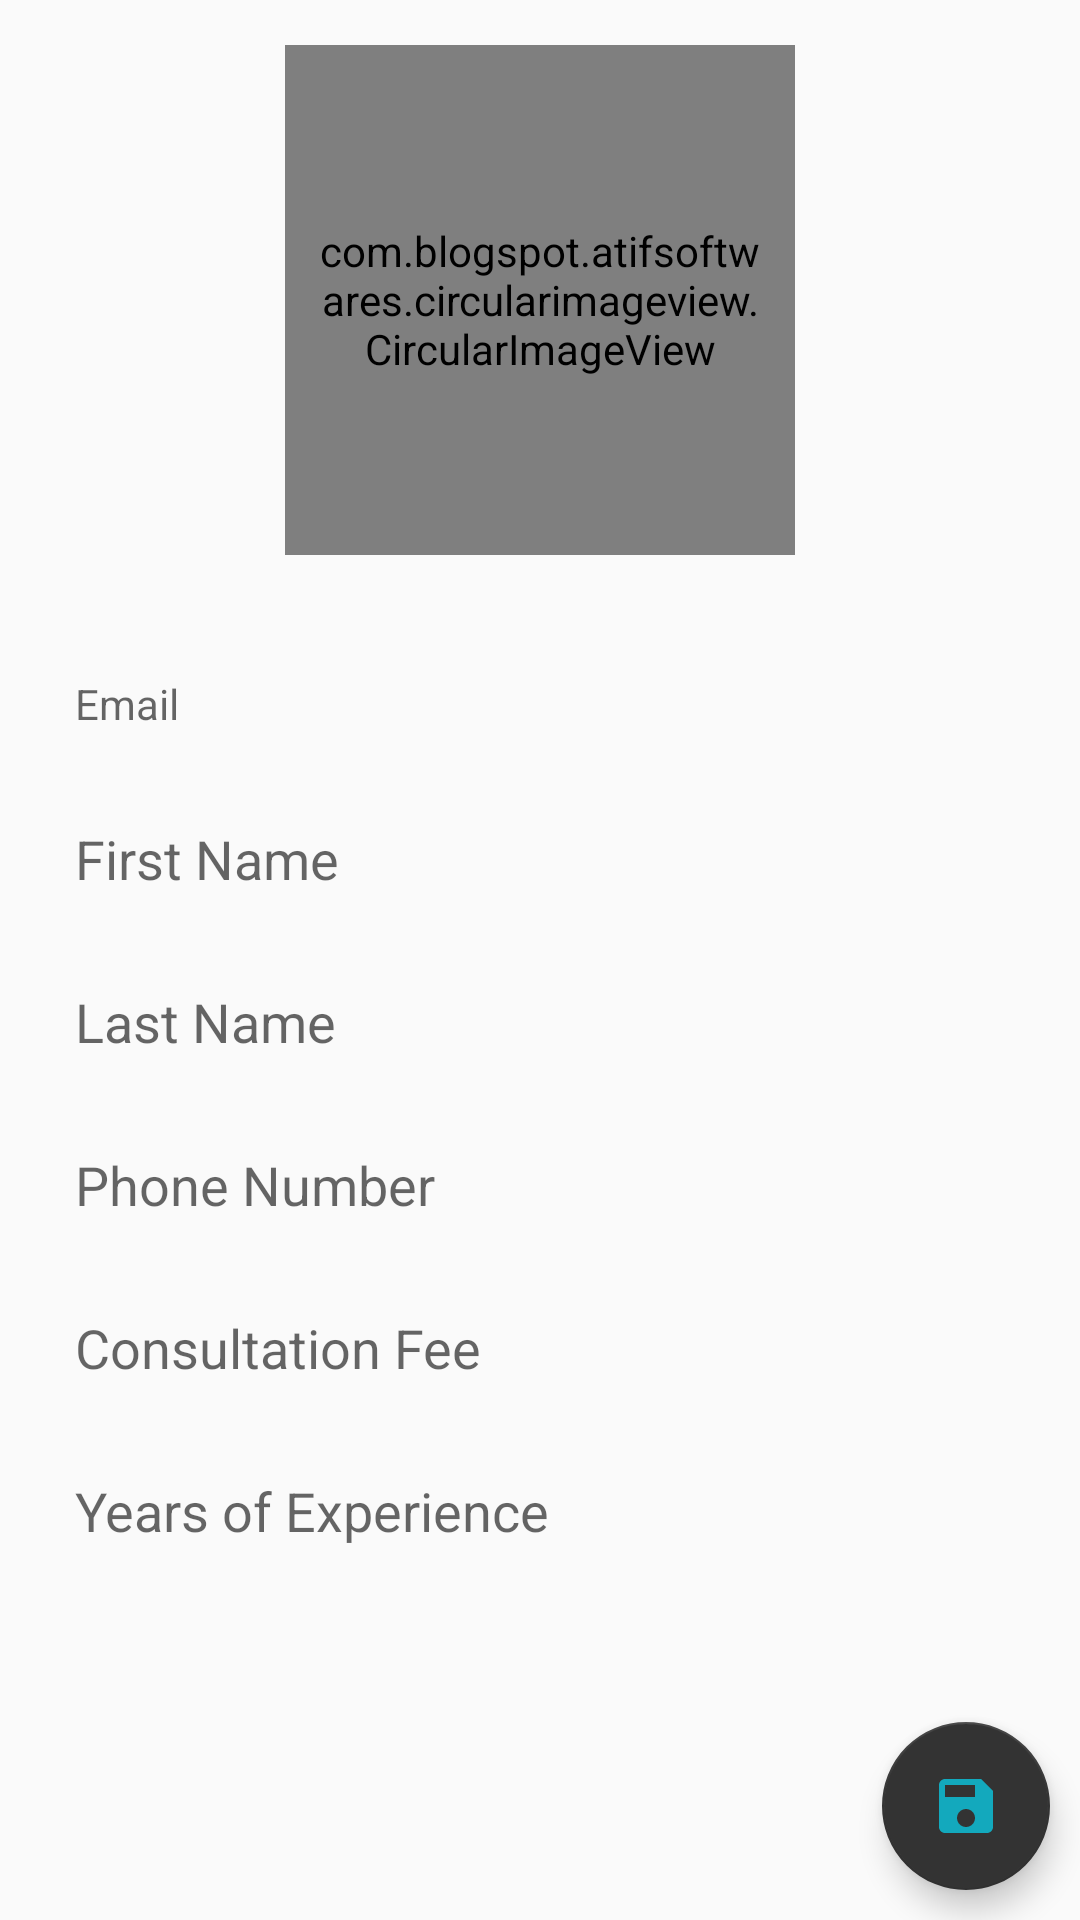

Produce the Android XML layout that renders to this screen, including the resource entries it uses.
<!-- AndroidManifest.xml: application theme AppTheme -->
<!-- res/layout/activity_update_pharm_profile.xml -->
<?xml version="1.0" encoding="utf-8"?>
<RelativeLayout xmlns:android="http://schemas.android.com/apk/res/android"
    xmlns:app="http://schemas.android.com/apk/res-auto"
    xmlns:tools="http://schemas.android.com/tools"
    android:layout_width="match_parent"
    android:layout_height="match_parent"
    tools:context=".UpdatePharmProfile">

    
    <com.blogspot.atifsoftwares.circularimageview.CircularImageView
        android:id="@+id/userImage"
        android:layout_centerHorizontal="true"
        android:layout_width="170dp"
        android:scaleType="centerCrop"
        app:c_border="true"
        app:c_border_width="1dp"
        app:c_border_color="@color/colorGray1"
        app:c_background_color="@color/backgroundcolor"
        android:src="@drawable/ic_add_photo"
        android:padding="10dp"
        android:layout_height="170dp"
        android:layout_marginBottom="20dp"
        android:layout_marginTop="15dp"/>

    
    <TextView
        android:id="@+id/emailEt"
        android:layout_width="match_parent"
        android:layout_marginStart="15dp"
        android:layout_marginEnd="15dp"
        android:hint="Email"
        android:focusable="false"
        android:backgroundTint="@color/colorGray"
        android:background="@drawable/shape_rectangle"
        android:padding="10dp"
        android:layout_height="wrap_content"
        android:layout_below="@+id/userImage"
        android:layout_marginTop="10dp"/>

    <EditText
        android:id="@+id/firstNameEt"
        android:layout_width="match_parent"
        android:layout_marginStart="15dp"
        android:layout_marginEnd="15dp"
        android:inputType="text"
        android:hint="First Name"
        android:background="@drawable/shape_rectangle"
        android:padding="10dp"
        android:layout_height="wrap_content"
        android:layout_below="@+id/emailEt"
        android:layout_marginTop="10dp"/>

    <EditText
        android:id="@+id/lastNameEt"
        android:layout_width="match_parent"
        android:layout_marginStart="15dp"
        android:layout_marginEnd="15dp"
        android:hint="Last Name"
        android:inputType="text"
        android:background="@drawable/shape_rectangle"
        android:padding="10dp"
        android:layout_height="wrap_content"
        android:layout_below="@+id/firstNameEt"
        android:layout_marginTop="10dp"/>

    <EditText
        android:id="@+id/phoneNoEt"
        android:layout_width="match_parent"
        android:layout_marginStart="15dp"
        android:layout_marginEnd="15dp"
        android:hint="Phone Number"
        android:inputType="number"
        android:background="@drawable/shape_rectangle"
        android:padding="10dp"
        android:layout_height="wrap_content"
        android:layout_below="@+id/lastNameEt"
        android:layout_marginTop="10dp"/>

    <EditText
        android:id="@+id/pharmFeeEt"
        android:layout_width="match_parent"
        android:layout_marginStart="15dp"
        android:layout_marginEnd="15dp"
        android:hint="Consultation Fee"
        android:inputType="number"
        android:background="@drawable/shape_rectangle"
        android:padding="10dp"
        android:layout_height="wrap_content"
        android:layout_below="@+id/phoneNoEt"
        android:layout_marginTop="10dp"/>

    <EditText
        android:id="@+id/expEt"
        android:layout_width="match_parent"
        android:layout_marginStart="15dp"
        android:layout_marginEnd="15dp"
        android:hint="Years of Experience"
        android:inputType="number"
        android:background="@drawable/shape_rectangle"
        android:padding="10dp"
        android:layout_height="wrap_content"
        android:layout_below="@+id/pharmFeeEt"
        android:layout_marginTop="10dp"/>



    
    <com.google.android.material.floatingactionbutton.FloatingActionButton
        android:id="@+id/saveBtn"
        android:layout_width="wrap_content"
        android:layout_height="wrap_content"
        android:layout_alignParentEnd="true"
        android:layout_alignParentBottom="true"
        android:layout_alignParentRight="true"
        android:tint="@color/colorPrimary"
        android:src="@drawable/ic_save"
        android:layout_margin="10dp"/>



</RelativeLayout>
<!-- resources referenced by this layout -->
<resources>
  <color name="backgroundcolor">#333333</color>
  <color name="colorGray">#e4e4e4</color>
  <color name="colorGray1">#C0B6B6</color>
  <color name="colorPrimary">#09c6df</color>
  <!-- drawable ic_add_photo: png bitmap (drawable, 14745 bytes) -->
  <!-- drawable ic_save (drawable-anydpi) -->
  <vector xmlns:android="http://schemas.android.com/apk/res/android"
      android:width="24dp"
      android:height="24dp"
      android:viewportWidth="24"
      android:viewportHeight="24"
      android:tint="#232323"
      android:alpha="0.8">
      <path
          android:fillColor="#FF000000"
          android:pathData="M17,3L5,3c-1.11,0 -2,0.9 -2,2v14c0,1.1 0.89,2 2,2h14c1.1,0 2,-0.9 2,-2L21,7l-4,-4zM12,19c-1.66,0 -3,-1.34 -3,-3s1.34,-3 3,-3 3,1.34 3,3 -1.34,3 -3,3zM15,9L5,9L5,5h10v4z"/>
  </vector>
  <style name="AppTheme" parent="Theme.AppCompat.Light.DarkActionBar">
          
          <item name="colorPrimary">@color/colorPrimary</item>
          <item name="colorPrimaryDark">@color/colorPrimaryDark</item>
          <item name="colorAccent">@color/backgroundcolor</item>
      </style>
  <color name="colorPrimaryDark">#0bcce6</color>
</resources>
